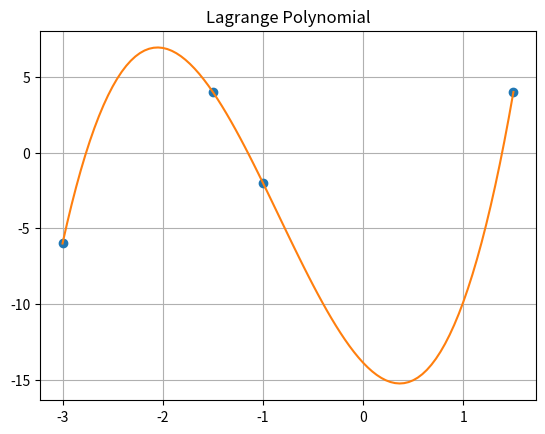
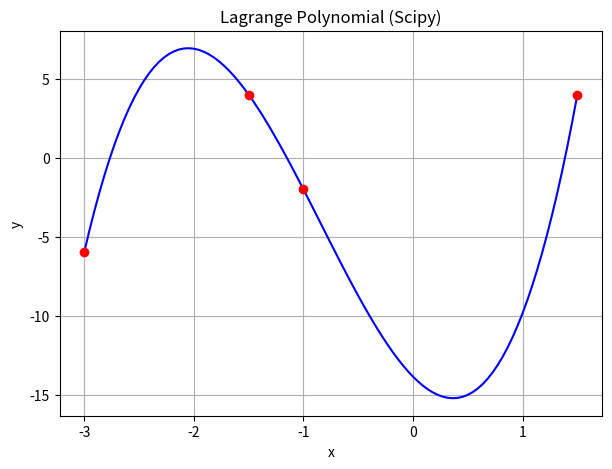

Write Python code to recreate these figures, in order.
import numpy as np
import matplotlib.pyplot as plt
from scipy.interpolate import lagrange

x = np.array([-3.0, -1.5, -1.0, 1.5], dtype=float)
y = np.array([-6.0, 4.0, -2.0, 4.0], dtype=float)
x_test = 1.2  # Точка, в якій потрібно обчислити значення


def lagrange_interpolation(x, y, x_test):
    n = len(x)
    p = np.zeros(n)
    for i in range(n):
        p_i = 1
        for j in range(n):
            if i != j:
                p_i *= (x_test - x[j]) / (x[i] - x[j])
        p[i] = p_i
    return np.dot(y, p)


f_interp = lagrange_interpolation(x, y, x_test)

print("Значення функції у точці x_test =", f_interp.round(4))

xnew = np.linspace(np.min(x), np.max(x), 100)
ynew = [lagrange_interpolation(x, y, i) for i in xnew]

plt.plot(x, y, "o", xnew, ynew)
plt.title("Lagrange Polynomial")
plt.grid(True)
plt.show()

f_scipy = lagrange(x, y)
fig = plt.figure(figsize=(7, 5))
plt.plot(xnew, f_scipy(xnew), "b", x, y, "ro")
plt.title("Lagrange Polynomial (Scipy)")
plt.grid()
plt.xlabel("x")
plt.ylabel("y")
plt.show()